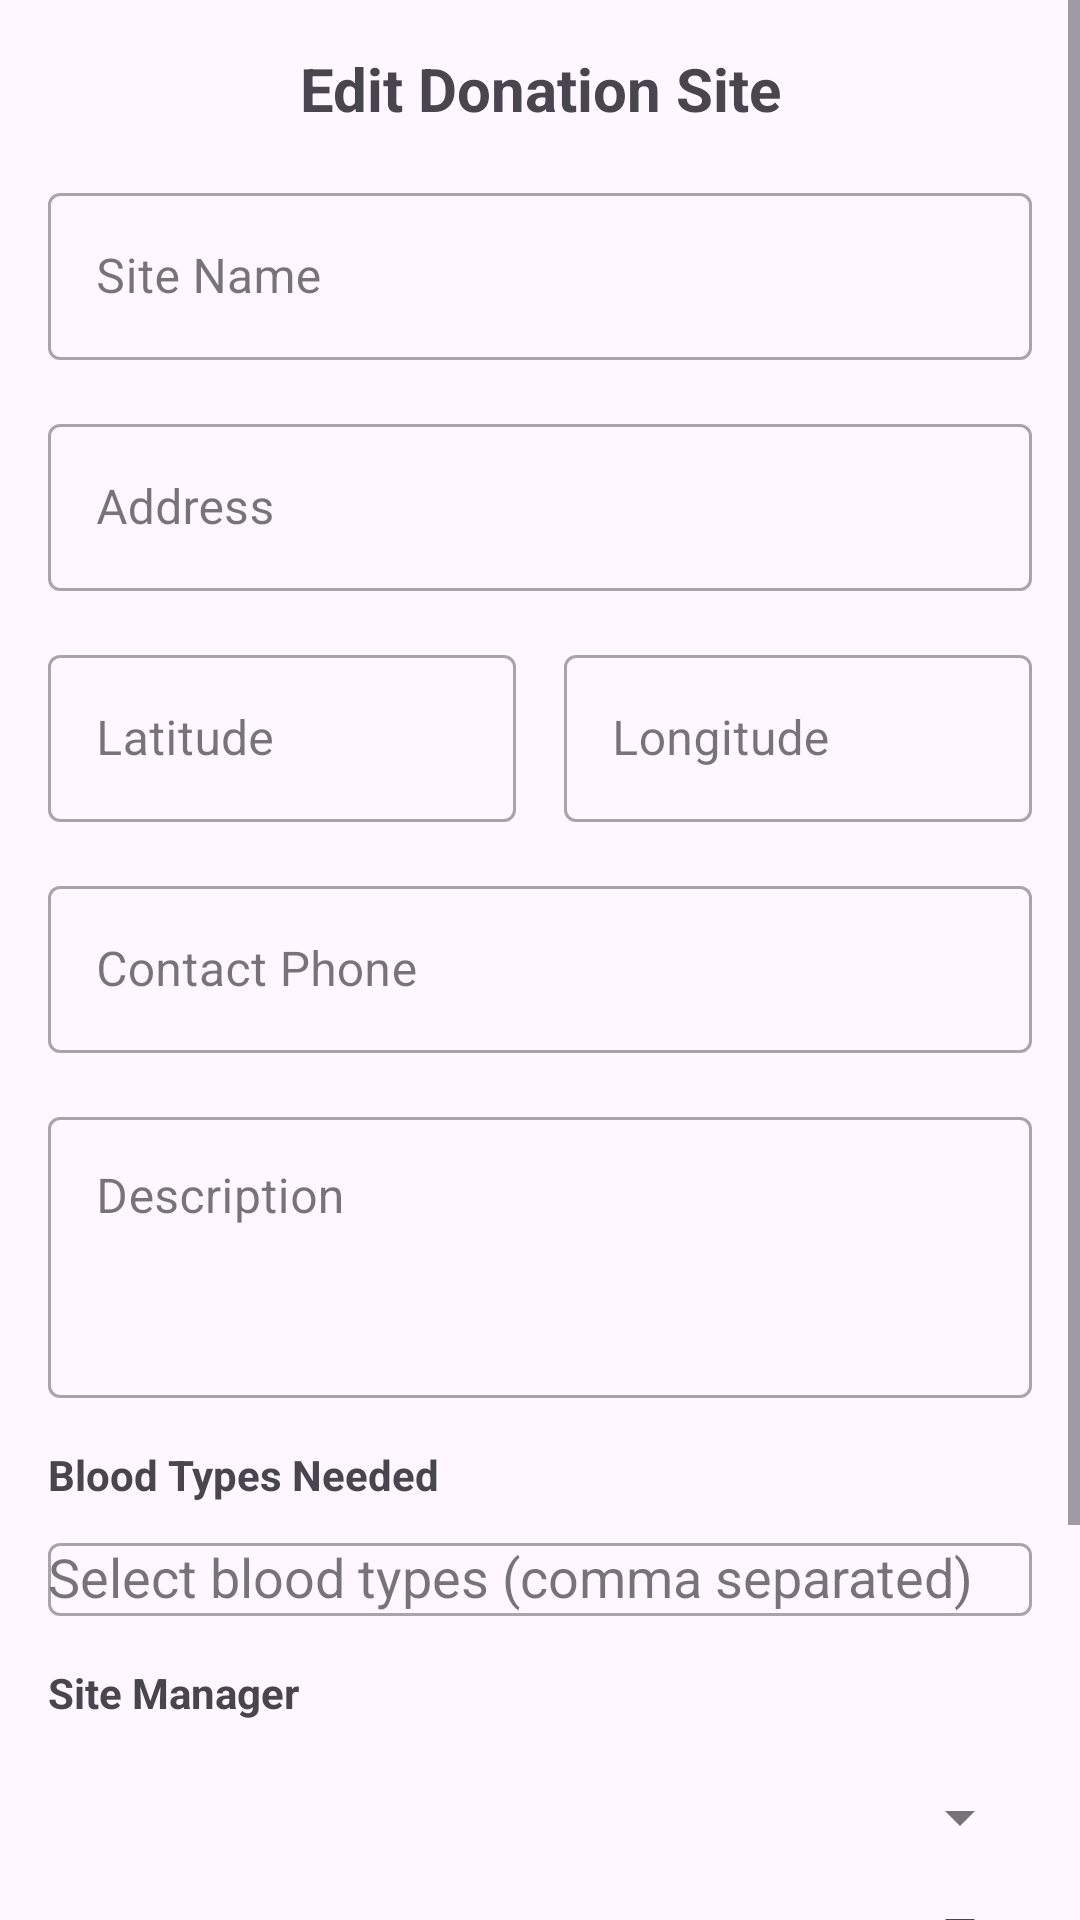

Write the Android layout XML for this screen, with the resource values it uses.
<!-- AndroidManifest.xml: application theme Theme.Assignment_2 -->
<!-- res/layout/fragment_edit_site_dialog.xml -->
<?xml version="1.0" encoding="utf-8"?>
<ScrollView xmlns:android="http://schemas.android.com/apk/res/android"
    xmlns:app="http://schemas.android.com/apk/res-auto"
    android:layout_width="match_parent"
    android:layout_height="wrap_content">

    <LinearLayout
        android:layout_width="match_parent"
        android:layout_height="wrap_content"
        android:orientation="vertical"
        android:padding="16dp">

        <TextView
            android:layout_width="match_parent"
            android:layout_height="wrap_content"
            android:text="Edit Donation Site"
            android:textAlignment="center"
            android:textSize="20sp"
            android:textStyle="bold"
            android:layout_marginBottom="16dp" />

        <com.google.android.material.textfield.TextInputLayout
            android:layout_width="match_parent"
            android:layout_height="wrap_content"
            android:layout_marginBottom="16dp"
            style="@style/Widget.MaterialComponents.TextInputLayout.OutlinedBox">

            <com.google.android.material.textfield.TextInputEditText
                android:id="@+id/nameEditText"
                android:layout_width="match_parent"
                android:layout_height="wrap_content"
                android:hint="Site Name"
                android:inputType="text"
                android:maxLines="1" />

        </com.google.android.material.textfield.TextInputLayout>

        <com.google.android.material.textfield.TextInputLayout
            android:layout_width="match_parent"
            android:layout_height="wrap_content"
            android:layout_marginBottom="16dp"
            style="@style/Widget.MaterialComponents.TextInputLayout.OutlinedBox">

            <com.google.android.material.textfield.TextInputEditText
                android:id="@+id/addressEditText"
                android:layout_width="match_parent"
                android:layout_height="wrap_content"
                android:hint="Address"
                android:inputType="textPostalAddress"
                android:maxLines="2" />

        </com.google.android.material.textfield.TextInputLayout>

        <LinearLayout
            android:layout_width="match_parent"
            android:layout_height="wrap_content"
            android:orientation="horizontal"
            android:layout_marginBottom="16dp">

            <com.google.android.material.textfield.TextInputLayout
                android:layout_width="0dp"
                android:layout_height="wrap_content"
                android:layout_weight="1"
                android:layout_marginEnd="8dp"
                style="@style/Widget.MaterialComponents.TextInputLayout.OutlinedBox">

                <com.google.android.material.textfield.TextInputEditText
                    android:id="@+id/latitudeEditText"
                    android:layout_width="match_parent"
                    android:layout_height="wrap_content"
                    android:hint="Latitude"
                    android:inputType="numberDecimal|numberSigned"
                    android:maxLines="1" />

            </com.google.android.material.textfield.TextInputLayout>

            <com.google.android.material.textfield.TextInputLayout
                android:layout_width="0dp"
                android:layout_height="wrap_content"
                android:layout_weight="1"
                android:layout_marginStart="8dp"
                style="@style/Widget.MaterialComponents.TextInputLayout.OutlinedBox">

                <com.google.android.material.textfield.TextInputEditText
                    android:id="@+id/longitudeEditText"
                    android:layout_width="match_parent"
                    android:layout_height="wrap_content"
                    android:hint="Longitude"
                    android:inputType="numberDecimal|numberSigned"
                    android:maxLines="1" />

            </com.google.android.material.textfield.TextInputLayout>

        </LinearLayout>

        <com.google.android.material.textfield.TextInputLayout
            android:layout_width="match_parent"
            android:layout_height="wrap_content"
            android:layout_marginBottom="16dp"
            style="@style/Widget.MaterialComponents.TextInputLayout.OutlinedBox">

            <com.google.android.material.textfield.TextInputEditText
                android:id="@+id/contactPhoneEditText"
                android:layout_width="match_parent"
                android:layout_height="wrap_content"
                android:hint="Contact Phone"
                android:inputType="phone"
                android:maxLines="1" />

        </com.google.android.material.textfield.TextInputLayout>

        <com.google.android.material.textfield.TextInputLayout
            android:layout_width="match_parent"
            android:layout_height="wrap_content"
            android:layout_marginBottom="16dp"
            style="@style/Widget.MaterialComponents.TextInputLayout.OutlinedBox">

            <com.google.android.material.textfield.TextInputEditText
                android:id="@+id/descriptionEditText"
                android:layout_width="match_parent"
                android:layout_height="wrap_content"
                android:hint="Description"
                android:inputType="textMultiLine"
                android:minLines="3"
                android:gravity="top" />

        </com.google.android.material.textfield.TextInputLayout>

        <TextView
            android:layout_width="match_parent"
            android:layout_height="wrap_content"
            android:text="Blood Types Needed"
            android:textStyle="bold"
            android:layout_marginBottom="8dp" />

        <com.google.android.material.textfield.TextInputLayout
            android:layout_width="match_parent"
            android:layout_height="wrap_content"
            android:layout_marginBottom="16dp"
            style="@style/Widget.MaterialComponents.TextInputLayout.OutlinedBox">

            <MultiAutoCompleteTextView
                android:id="@+id/bloodTypesTextView"
                android:layout_width="match_parent"
                android:layout_height="wrap_content"
                android:hint="Select blood types (comma separated)"
                android:inputType="textAutoComplete" />

        </com.google.android.material.textfield.TextInputLayout>

        <TextView
            android:layout_width="match_parent"
            android:layout_height="wrap_content"
            android:text="Site Manager"
            android:textStyle="bold"
            android:layout_marginBottom="8dp" />

        <com.google.android.material.textfield.TextInputLayout
            android:layout_width="match_parent"
            android:layout_height="wrap_content"
            android:layout_marginBottom="16dp"
            style="@style/Widget.MaterialComponents.TextInputLayout.OutlinedBox.ExposedDropdownMenu">

            <Spinner
                android:id="@+id/managerSpinner"
                android:layout_width="match_parent"
                android:layout_height="wrap_content"
                android:padding="12dp" />

        </com.google.android.material.textfield.TextInputLayout>

        <com.google.android.material.switchmaterial.SwitchMaterial
            android:id="@+id/activeSwitch"
            android:layout_width="match_parent"
            android:layout_height="wrap_content"
            android:text="Site Active"
            android:layout_marginBottom="24dp" />

        <LinearLayout
            android:layout_width="match_parent"
            android:layout_height="wrap_content"
            android:orientation="horizontal"
            android:gravity="end">

            <com.google.android.material.button.MaterialButton
                android:id="@+id/cancelButton"
                android:layout_width="wrap_content"
                android:layout_height="wrap_content"
                android:text="Cancel"
                style="@style/Widget.MaterialComponents.Button.TextButton" />

            <com.google.android.material.button.MaterialButton
                android:id="@+id/saveButton"
                android:layout_width="wrap_content"
                android:layout_height="wrap_content"
                android:text="Save Changes"
                android:layout_marginStart="8dp" />

        </LinearLayout>

    </LinearLayout>

</ScrollView>
<!-- resources referenced by this layout -->
<resources>
  <style name="Theme.Assignment_2" parent="Theme.MaterialComponents.DayNight.DarkActionBar">
          
          <item name="colorPrimary">@color/purple_500</item>
          <item name="colorPrimaryVariant">@color/purple_700</item>
          <item name="colorOnPrimary">@color/white</item>
          
          <item name="colorSecondary">@color/teal_200</item>
          <item name="colorSecondaryVariant">@color/teal_700</item>
          <item name="colorOnSecondary">@color/black</item>
          
          <item name="android:statusBarColor">?attr/colorPrimaryVariant</item>
          
      </style>
  <color name="purple_500">#FF6200EE</color>
  <color name="purple_700">#FF3700B3</color>
  <color name="white">#FFFFFFFF</color>
  <color name="teal_200">#FF03DAC5</color>
  <color name="teal_700">#FF018786</color>
  <color name="black">#FF000000</color>
</resources>
